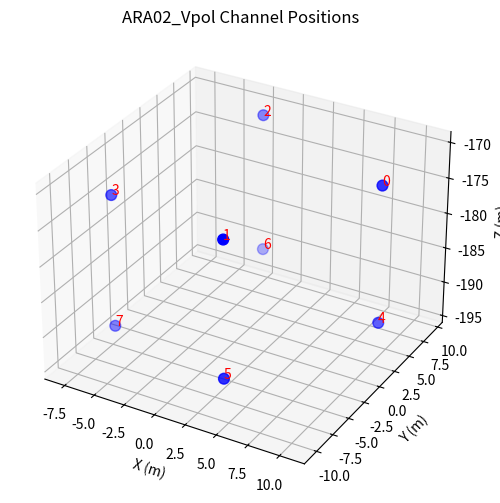

Python code for this plot:
import matplotlib.pyplot as plt
from mpl_toolkits.mplot3d import Axes3D

# Channel positions (XYZ)
positions = {
    0: (10.5874, 2.3432, -170.247),
    1: (4.85167, -10.3981, -170.347),
    2: (-2.58128, 9.37815, -171.589),
    3: (-7.84111, -4.05791, -175.377),
    4: (10.5873, 2.3428, -189.502),
    5: (4.85157, -10.3985, -189.400),
    6: (-2.58138, 9.37775, -191.242),
    7: (-7.84131, -4.05821, -194.266),
}

# Extract coordinates
xs = [pos[0] for pos in positions.values()]
ys = [pos[1] for pos in positions.values()]
zs = [pos[2] for pos in positions.values()]

# Create 3D plot
fig = plt.figure(figsize=(8, 6))
ax = fig.add_subplot(111, projection="3d")

ax.scatter(xs, ys, zs, c="blue", s=60, depthshade=True)

# Annotate each channel
for ch, (x, y, z) in positions.items():
    ax.text(x, y, z, f"{ch}", color="red")

# Labels and title
ax.set_xlabel("X (m)")
ax.set_ylabel("Y (m)")
ax.set_zlabel("Z (m)")
ax.set_title("3D Positions of Channels 0–7")
plt.title("ARA02_Vpol Channel Positions")

plt.savefig("channel_positions_3d_ARA02_Vpol.png", dpi=300)